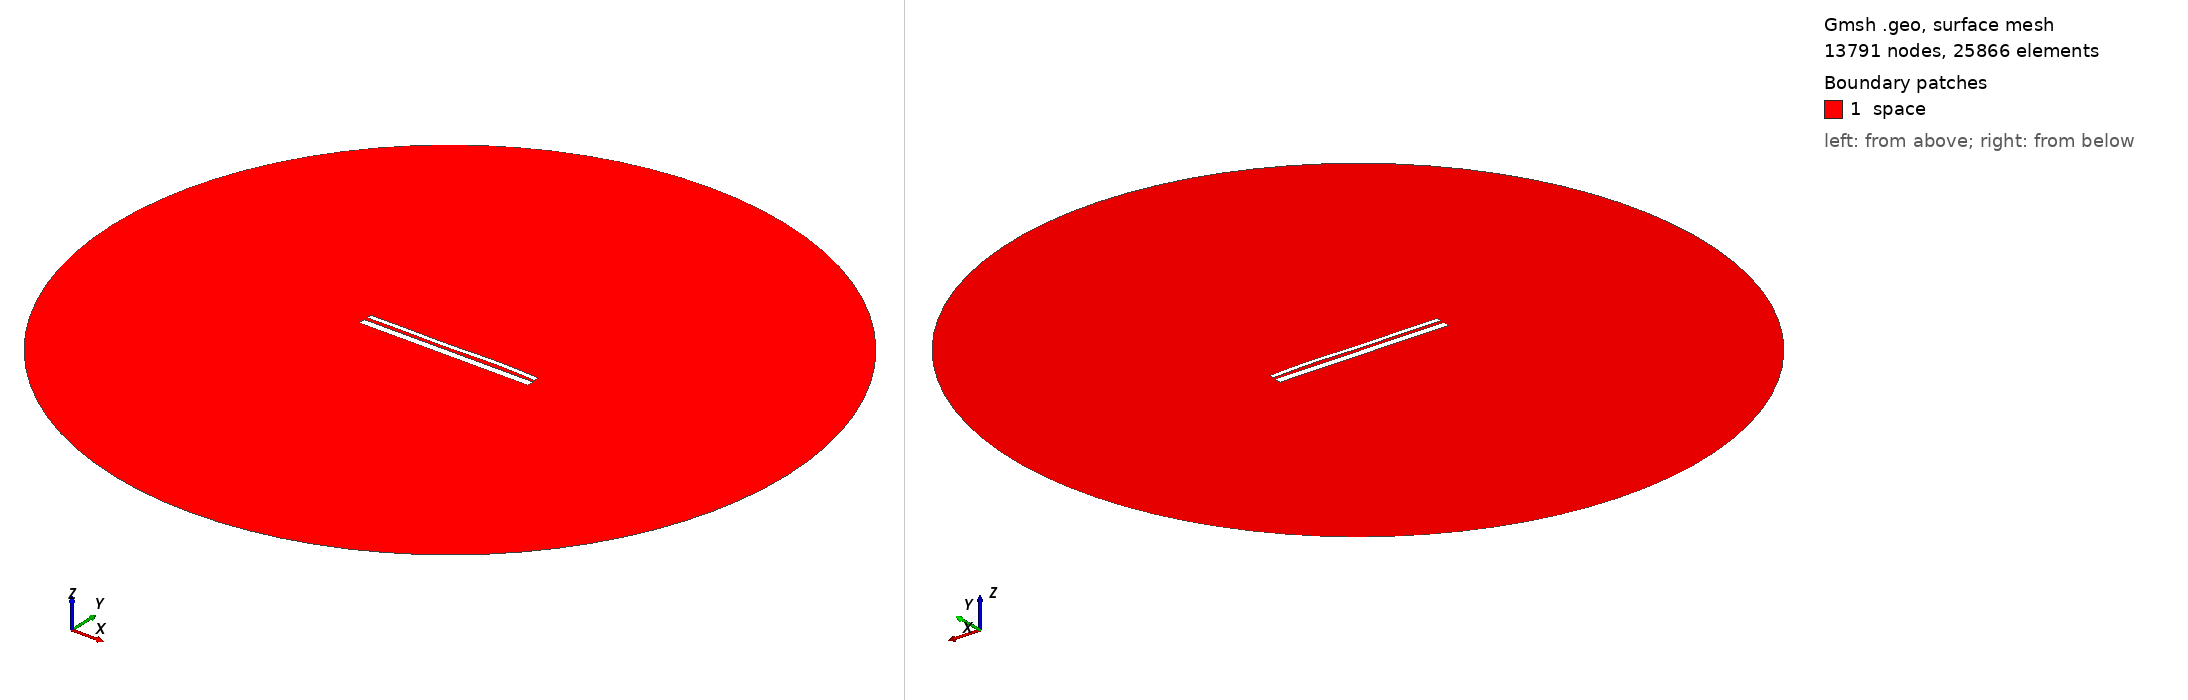

Gmsh geometry script, surface-meshed: 13791 nodes, 25866 surface elements. Boundary patches (legend numbers): 1 space. Left view from above one corner, right view from below the opposite corner. Legend entries are the model's physical surfaces. The drawing asked Gmsh for element sizes between 1% and 20% of the model's largest extent; the script's own settings can give other sizes.

=== 12955.geo (drawn) ===
//---------------------------------------
// Geometry kernel
//---------------------------------------

SetFactory("OpenCASCADE");



//---------------------------------------
// Parameters of the geometry
//---------------------------------------

// Overetch of the upper plate
overetch = 0.5;

// Distance between the plates
distance = 1.5;

// Discretization over the x axis (for the deformation)
nx = 50; 

// Length of the plate
L = 100 - overetch; 

// Number of modes
n = 4; 

// 1st mode coefficient
coeff(1) = 0.07499999999999998;
beta(1) = 0.596864 * 3.1415926535 / L;

// 2nd mode coefficient
coeff(2) = 0.07499999999999998;
beta(2) = 1.49418 * 3.1415926535 / L;

// 3rd mode coefficient
coeff(3) = -0.15;
beta(3) = 2.50025 * 3.1415926535 / L;

// 4th mode coefficient
coeff(4) = 0.15;
beta(4) = 3.49999 * 3.1415926535 / L;



//---------------------------------------
// Upper plate (deformed rectangle)
//---------------------------------------

// Coordiantes of the upper plate
xmin = -50;
xmax = 50 - overetch;

// Height of the upper plate
yheight = 4 - 2 * overetch;

// Indexes of the points
UpperID[] = {};
LowerID[] = {};
LeftID[] = {};
RightID[] = {};

// Point index
p = 1;

// Horizontal edges
For i In {1:nx}
    x = xmin + (i-1)*(xmax - xmin)/(nx-1);

    y_bottom = distance / 2 + overetch;
    For j In {1:n}
        C = (Cosh(beta(j)*L) + Cos(beta(j)*L)) / (Sinh(beta(j)*L) + Sin(beta(j)*L));
        y_bottom  = y_bottom + coeff(j) * (Cosh(beta(j)*(x+50)) - Cos(beta(j)*(x+50)) - C * (Sinh(beta(j)*(x+50)) - Sin(beta(j)*(x+50))));
    EndFor

    y_top = y_bottom + yheight;

    Point(p) = {x, y_top, 0, 1.0};
    UpperID[i] = p;
    p = p + 1;

    Point(p) = {x, y_bottom, 0, 1.0};
    LowerID[i] = p;
    p = p + 1;
EndFor

// Create point lists
UpperPts[] = {}; LowerPts[] = {};
For i In {1:nx}
  UpperPts[] += {UpperID[i]};
  LowerPts[] += {LowerID[i]};
EndFor

// Build splines
Spline(1) = {UpperPts[]};
Spline(2) = {LowerPts[]};
Line(3) = {LowerPts[nx-1], UpperPts[nx-1]};
Line(4) = {LowerPts[0], UpperPts[0]};

// Build the plane surface
Curve Loop(1) = {2, 3, -1, -4};
Plane Surface(1) = {1};



//---------------------------------------
// Lower plate (rectangle)
//---------------------------------------

// Vertices
Point(1001) = {-50, -1, 0, 1.0};
Point(1002) = { 50, -1, 0, 1.0};
Point(1003) = { 50,  -5, 0, 1.0};
Point(1004) = {-50,  -5, 0, 1.0};

// Edges
Line(5) = {1001, 1002};
Line(6) = {1002, 1003};
Line(7) = {1003, 1004};
Line(8) = {1004, 1001};

// Plane surface
Line Loop(2) = {5, 6, 7, 8};
Plane Surface(2) = {2}; 



//---------------------------------------
// Outer (fictious) boundary
//---------------------------------------

// Points
Point(1005) = {0, 0, 0};       // Center
Point(1006) = {200, 0, 0};     // Start point
Point(1007) = {0, 200, 0};     // 90 degrees
Point(1008) = {-200, 0, 0};    // 180 degrees
Point(1009) = {0, -200, 0};    // 270 degrees

// Circle arcs (each needs start, center, end)
Circle(9) = {1006, 1005, 1007};
Circle(10) = {1007, 1005, 1008};
Circle(11) = {1008, 1005, 1009};
Circle(12) = {1009, 1005, 1006};

// Plane surface for the entire domain
Curve Loop(3) = {9, 10, 11, 12};
Surface(3) = {3};

// Subtract the plates from the whole domain to obtain the actual domain where we want to solve the equations
BooleanDifference{ Surface{3}; Delete; }{ Surface{1}; Surface{2}; Delete; }




//---------------------------------------
// Transfinite Lines/Curves
//---------------------------------------

// Set the number of points on the boundaries
r = 7;

// Plates
Transfinite Curve {1, 2} = 50*r Using Progression 1;
Transfinite Curve {3, 4} = 2*r Using Progression 1;
Transfinite Line {5, 7} = 50*r Using Progression 1;
Transfinite Line {6, 8} = 2*r Using Progression 1;

// Outer boundary
Transfinite Line {9, 10, 11, 12} = 20 Using Progression 1;



//---------------------------------------
// Physical groups
//---------------------------------------                

// Physical curves (boundaries)
Physical Line("force_segment", 10) = {2};
Physical Line("upper_plate", 11) = {1, 3, 4};
Physical Line("lower_plate", 12) = {5, 6, 7, 8};
Physical Line("boundary", 20) = {9, 10, 11, 12};

// Physical Surfaces
Physical Surface("space", 30) = {3};



//---------------------------------------
// 6. Generate the Mesh
//---------------------------------------

// 2D mesh generation
Mesh 2;
